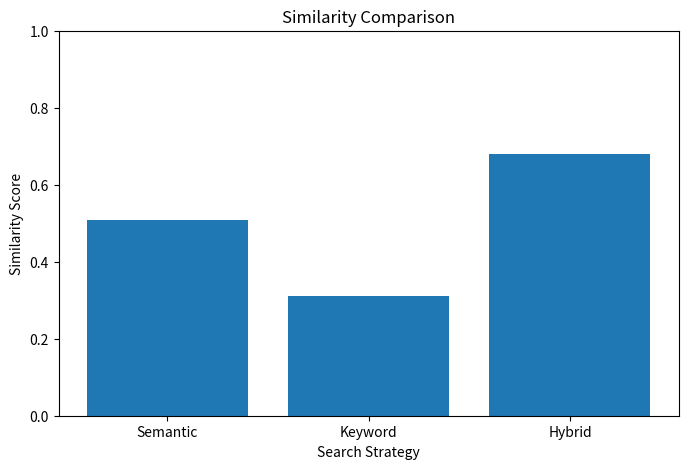
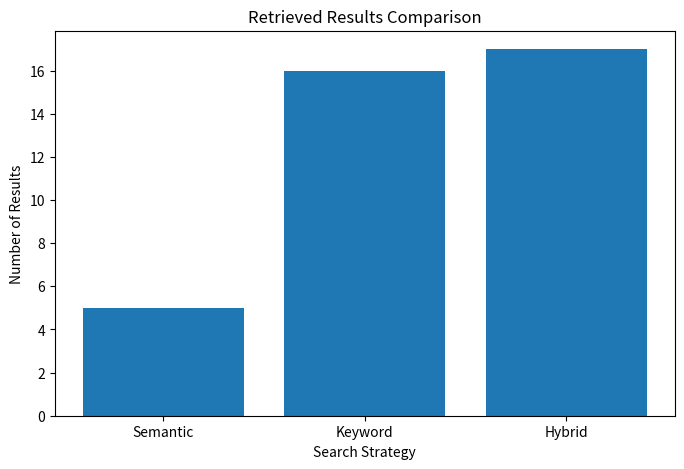

Write the Python code that produced these figures, in order.
"""
Charts Service

This service generates charts for Module-4.

Charts:
1. Similarity Comparison
2. Retrieval Comparison
3. Retrieval Pipeline
"""

import os
import matplotlib.pyplot as plt


class ChartsService:

    def __init__(self):

        self.output_dir = os.path.join(os.getcwd(), "output", "charts")

        os.makedirs(self.output_dir, exist_ok=True)

    # ----------------------------------
    # SIMILARITY COMPARISON
    # ----------------------------------

    def similarity_chart(self):

        search_types = ["Semantic", "Keyword", "Hybrid"]

        similarity_scores = [0.509, 0.31, 0.681]

        plt.figure(figsize=(8, 5))

        plt.bar(search_types, similarity_scores)

        plt.title("Similarity Comparison")
        plt.xlabel("Search Strategy")
        plt.ylabel("Similarity Score")

        plt.ylim(0, 1)

        output_file = os.path.join(self.output_dir, "similarity_comparison.png")

        plt.savefig(output_file)
        plt.close()

        print("\nSimilarity chart saved successfully.")
        print(output_file)

    # ----------------------------------
    # RETRIEVAL COMPARISON
    # ----------------------------------

    def retrieval_chart(self):

        search_types = ["Semantic", "Keyword", "Hybrid"]

        retrieved_results = [5, 16, 17]

        plt.figure(figsize=(8, 5))

        plt.bar(search_types, retrieved_results)

        plt.title("Retrieved Results Comparison")
        plt.xlabel("Search Strategy")
        plt.ylabel("Number of Results")

        output_file = os.path.join(self.output_dir, "retrieval_comparison.png")

        plt.savefig(output_file)
        plt.close()

        print("\nRetrieval comparison chart saved successfully.")
        print(output_file)

    # ----------------------------------
    # RETRIEVAL PIPELINE
    # ----------------------------------

    def pipeline_chart(self):

        plt.figure(figsize=(6, 10))

        plt.axis("off")

        steps = [
            "User Query",
            "Normalize Query",
            "Expand Query",
            "Semantic Search",
            "Keyword Search",
            "Hybrid Merge",
            "Re-ranking",
            "Final Results",
        ]

        y = 0.95

        for step in steps:

            plt.text(
                0.5,
                y,
                step,
                ha="center",
                va="center",
                fontsize=12,
                bbox=dict(boxstyle="round", fill=False),
            )

            if step != steps[-1]:

                plt.annotate(
                    "",
                    xy=(0.5, y - 0.05),
                    xytext=(0.5, y - 0.01),
                    arrowprops=dict(arrowstyle="->"),
                )

            y -= 0.10

        output_file = os.path.join(self.output_dir, "pipeline_flow.png")

        plt.savefig(output_file)
        plt.close()

        print("\nPipeline flow chart saved successfully.")
        print(output_file)


# ----------------------------------
# TEST
# ----------------------------------

if __name__ == "__main__":

    service = ChartsService()

    service.similarity_chart()

    service.retrieval_chart()

    service.pipeline_chart()

    print("\nAll charts generated successfully!")
